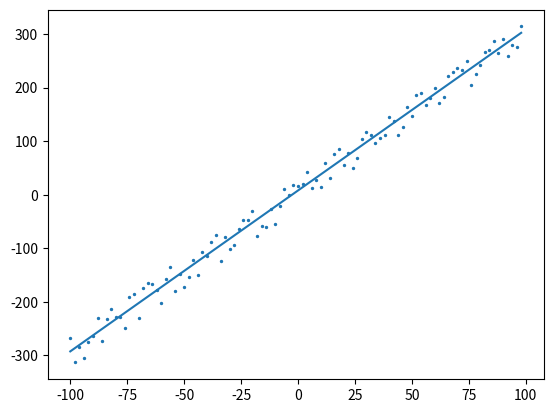

Write Python code to recreate this figure.
# -*- coding: UTF-8 -*-
"""
[redacted]
Description:
1.实现一个一元线性回归算法。

要求：

1) 要拟合的函数为y = 3.0x + 4.0

2) 由这个函数生成100个数据（x：-100~100），并加适当随机噪声,所以实际y = 3.0x + 4.0 +噪声

3)假设y' = ax+b

4)loss（a,b）=1/2 sigma(y-y')^2

5)用梯度下降法求出loss最小值，a,b初值取随机值，


"""

import numpy as np
import matplotlib.pyplot as plt
import math


def f(x, y, a, b):
    """
    损失函数
    y:样本数据对应的函数
    a,b都是与x，y长度一样的数组
    """
    l = (1 / 2) * 1 / (1 + np.power(math.e, -(y - a * x - b) ** 2))
    # print('l = ', l)
    return l


def loss_d_f_a(x, y, a, b):
    """
    损失函数对a求倒
    """
    return f(x, y, a, b) * (1 - f(x, y, a, b)) * 2 * (y - a * x - b) * (-x)


def loss_d_f_b(x, y, a, b):
    """
    损失函数对b求倒
    """
    return f(x, y, a, b) * (1 - f(x, y, a, b)) * 2 * (y - a * x - b) * (-1)


def loss_d_f(x, y, a, b):
    """
    损失函数对a，b的倒数
    loss=1/2 sigma(y-y')^2
    dl/da = loss*(1-loss)*2*(y-y')*x
    dl/da = loss*(1-loss)*2*(y-y')
    """
    l_d = np.array([np.sum(loss_d_f_a(x, y, a, b)), np.sum(loss_d_f_b(x, y, a, b))])
    # print('l_d = ', l_d)
    return l_d


# 产生原始数据，并添加干扰
def create_data():
    d = [np.arange(-100, 100, 2), 3.0 * np.arange(-100, 100, 2) + 4.0 + (np.random.sample(100)*2-1)*30]
    return d


xs = create_data()

print(xs)
plt.scatter(xs[0], xs[1],s=2)

learning_rate = 0.00001
max_loop = 5000
tolerance = 0.001
a_init = 2.0
b_init = 15.0

fx_pre = 0
for i in range(max_loop):
    a_b = [np.repeat(a_init, 100), np.repeat(b_init, 100)]
    d_f_x = loss_d_f(xs[0], xs[1], a_b[0], a_b[1])
    # print('d_f_x = ', d_f_x)
    # d_f_x = d_f_2(f,x)
    [a_init, b_init] = [a_init, b_init] - learning_rate * d_f_x
    # print([a_init, b_init])
    # a_b = [np.repeat(a_init, 100), np.repeat(b_init, 100)]
    # fx_cur = np.sum(f(xs[0], xs[1], a_b[0], a_b[1]))
    # if abs(fx_cur - fx_pre) < tolerance:
        # break
    # fx_pre = fx_cur
print('initial a = ', a_init, 'b = ', b_init)
# print('arg min loss of a_b = ', a_b)
a_b = [np.repeat(a_init, 100), np.repeat(b_init, 100)]
print('loss = ', np.sum(f(xs[0], xs[1], a_b[0], a_b[1])))
plt.plot(xs[0], a_init*xs[0]+b_init)
plt.show()
